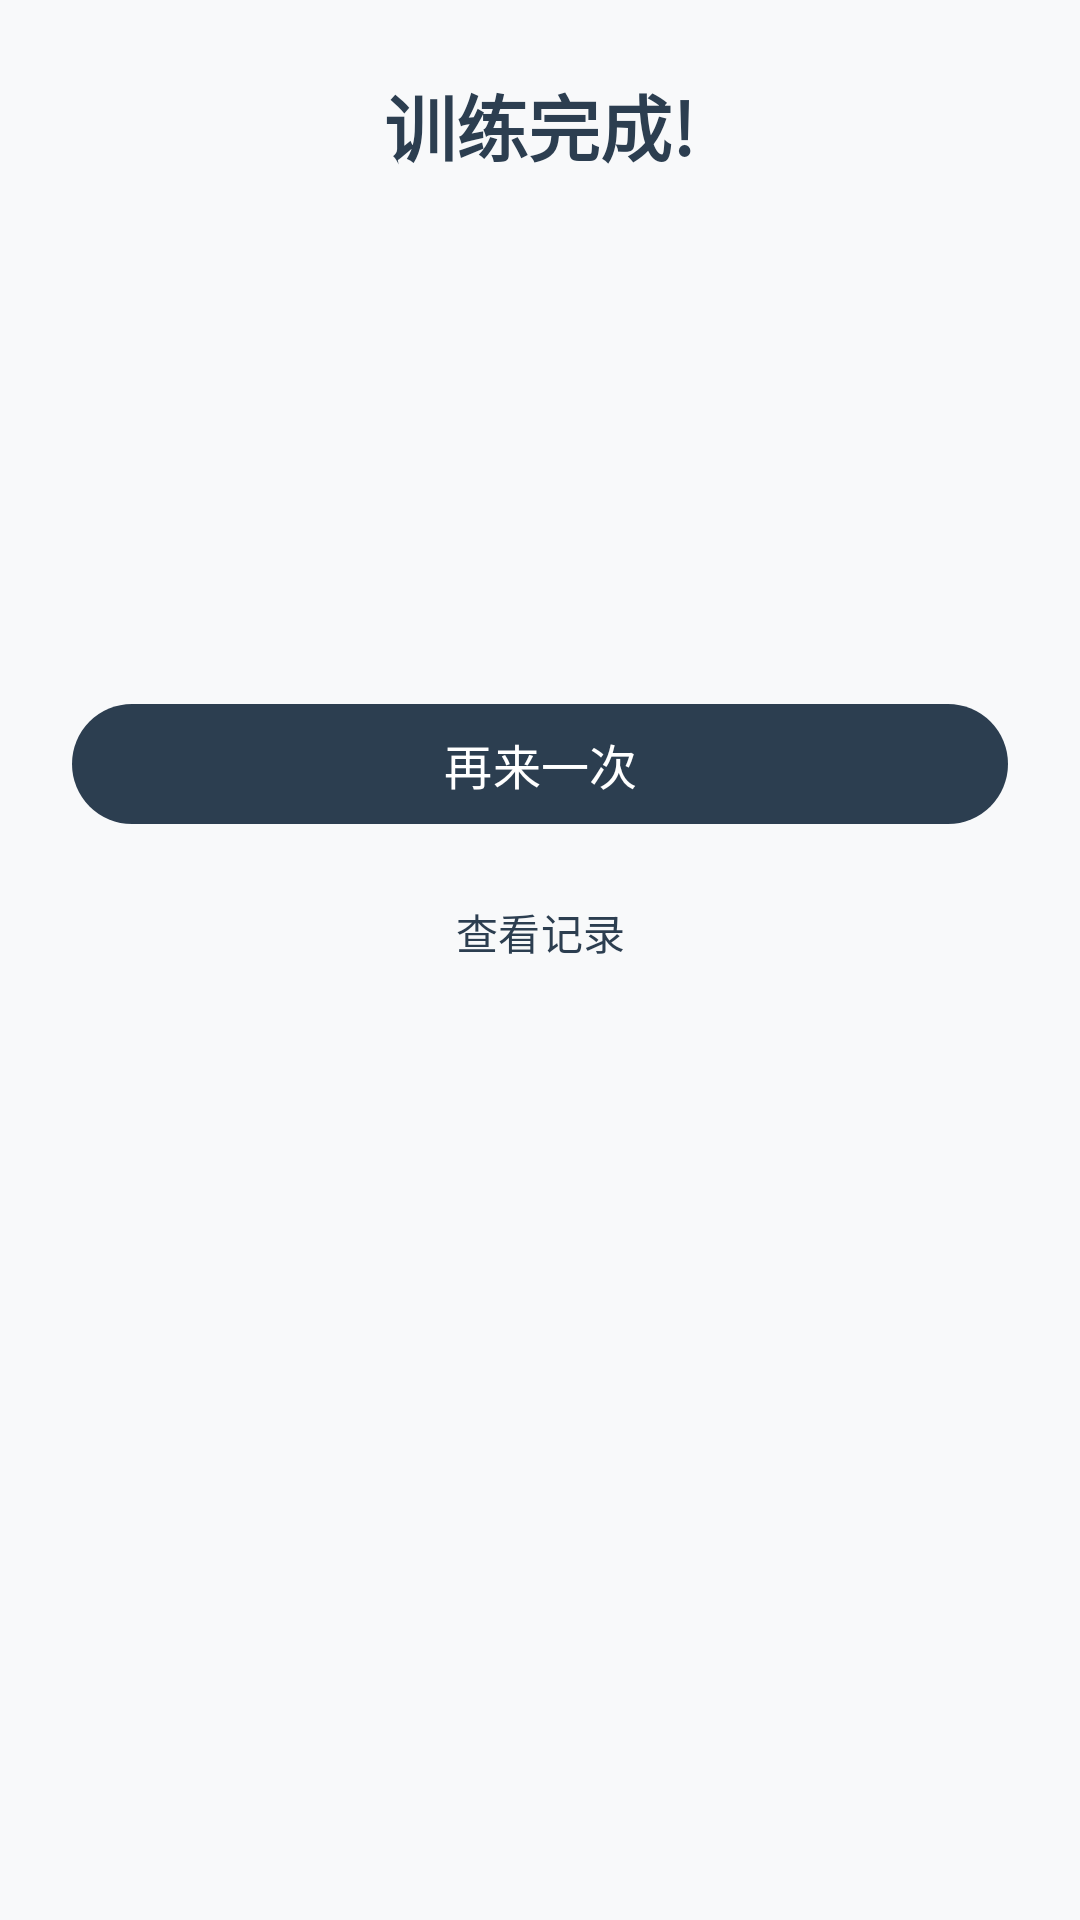

Produce the Android XML layout that renders to this screen, including the resource entries it uses.
<!-- AndroidManifest.xml: application theme Theme.SchulteTable -->
<!-- res/layout/dialog_result.xml -->
<?xml version="1.0" encoding="utf-8"?>
<LinearLayout
    xmlns:android="http://schemas.android.com/apk/res/android"
    xmlns:app="http://schemas.android.com/apk/res-auto"
    android:orientation="vertical"
    android:layout_width="match_parent"
    android:layout_height="wrap_content"
    android:padding="24dp"
    android:gravity="center_horizontal">

    <TextView
        android:layout_width="wrap_content"
        android:layout_height="wrap_content"
        android:text="@string/training_complete"
        android:textSize="24sp"
        android:textStyle="bold"
        android:textColor="@color/primary"
        android:layout_marginBottom="16dp"/>

    
    <TextView
        android:id="@+id/tv_result_time"
        android:layout_width="wrap_content"
        android:layout_height="wrap_content"
        android:textSize="48sp"
        android:textStyle="bold"
        android:textColor="@color/accent"
        android:layout_marginBottom="8dp"/>

    
    <TextView
        android:id="@+id/tv_result_level"
        android:layout_width="wrap_content"
        android:layout_height="wrap_content"
        android:textSize="18sp"
        android:textStyle="bold"
        android:layout_marginBottom="16dp"/>

    
    <LinearLayout
        android:layout_width="match_parent"
        android:layout_height="wrap_content"
        android:orientation="horizontal"
        android:gravity="center"
        android:layout_marginBottom="24dp">

        <TextView
            android:id="@+id/tv_result_mistakes"
            android:layout_width="wrap_content"
            android:layout_height="wrap_content"
            android:textSize="14sp"
            android:textColor="@color/text_secondary"
            android:layout_marginEnd="24dp"/>

        <TextView
            android:id="@+id/tv_result_best"
            android:layout_width="wrap_content"
            android:layout_height="wrap_content"
            android:textSize="14sp"
            android:textColor="@color/accent"/>
    </LinearLayout>

    
    <com.google.android.material.button.MaterialButton
        android:id="@+id/btn_retry"
        android:layout_width="match_parent"
        android:layout_height="wrap_content"
        android:text="@string/retry"
        android:textSize="16sp"
        app:cornerRadius="24dp"
        android:layout_marginBottom="8dp"/>

    <com.google.android.material.button.MaterialButton
        android:id="@+id/btn_view_records"
        android:layout_width="match_parent"
        android:layout_height="wrap_content"
        android:text="@string/view_records"
        android:textSize="14sp"
        style="@style/Widget.Material3.Button.TextButton"/>

</LinearLayout>
<!-- resources referenced by this layout -->
<resources>
  <color name="accent">#27AE60</color>
  <color name="primary">#2C3E50</color>
  <color name="text_secondary">#7F8C8D</color>
  <string name="retry">再来一次</string>
  <string name="training_complete">训练完成!</string>
  <string name="view_records">查看记录</string>
  <style name="Theme.SchulteTable" parent="Theme.Material3.Light.NoActionBar">
          <item name="colorPrimary">@color/primary</item>
          <item name="colorPrimaryVariant">@color/primary_variant</item>
          <item name="colorOnPrimary">@color/on_primary</item>
          <item name="colorSecondary">@color/accent</item>
          <item name="android:windowBackground">@color/background</item>
          <item name="android:statusBarColor">@color/primary_variant</item>
      </style>
  <color name="primary_variant">#1A252F</color>
  <color name="on_primary">#FFFFFF</color>
  <color name="background">#F8F9FA</color>
</resources>
